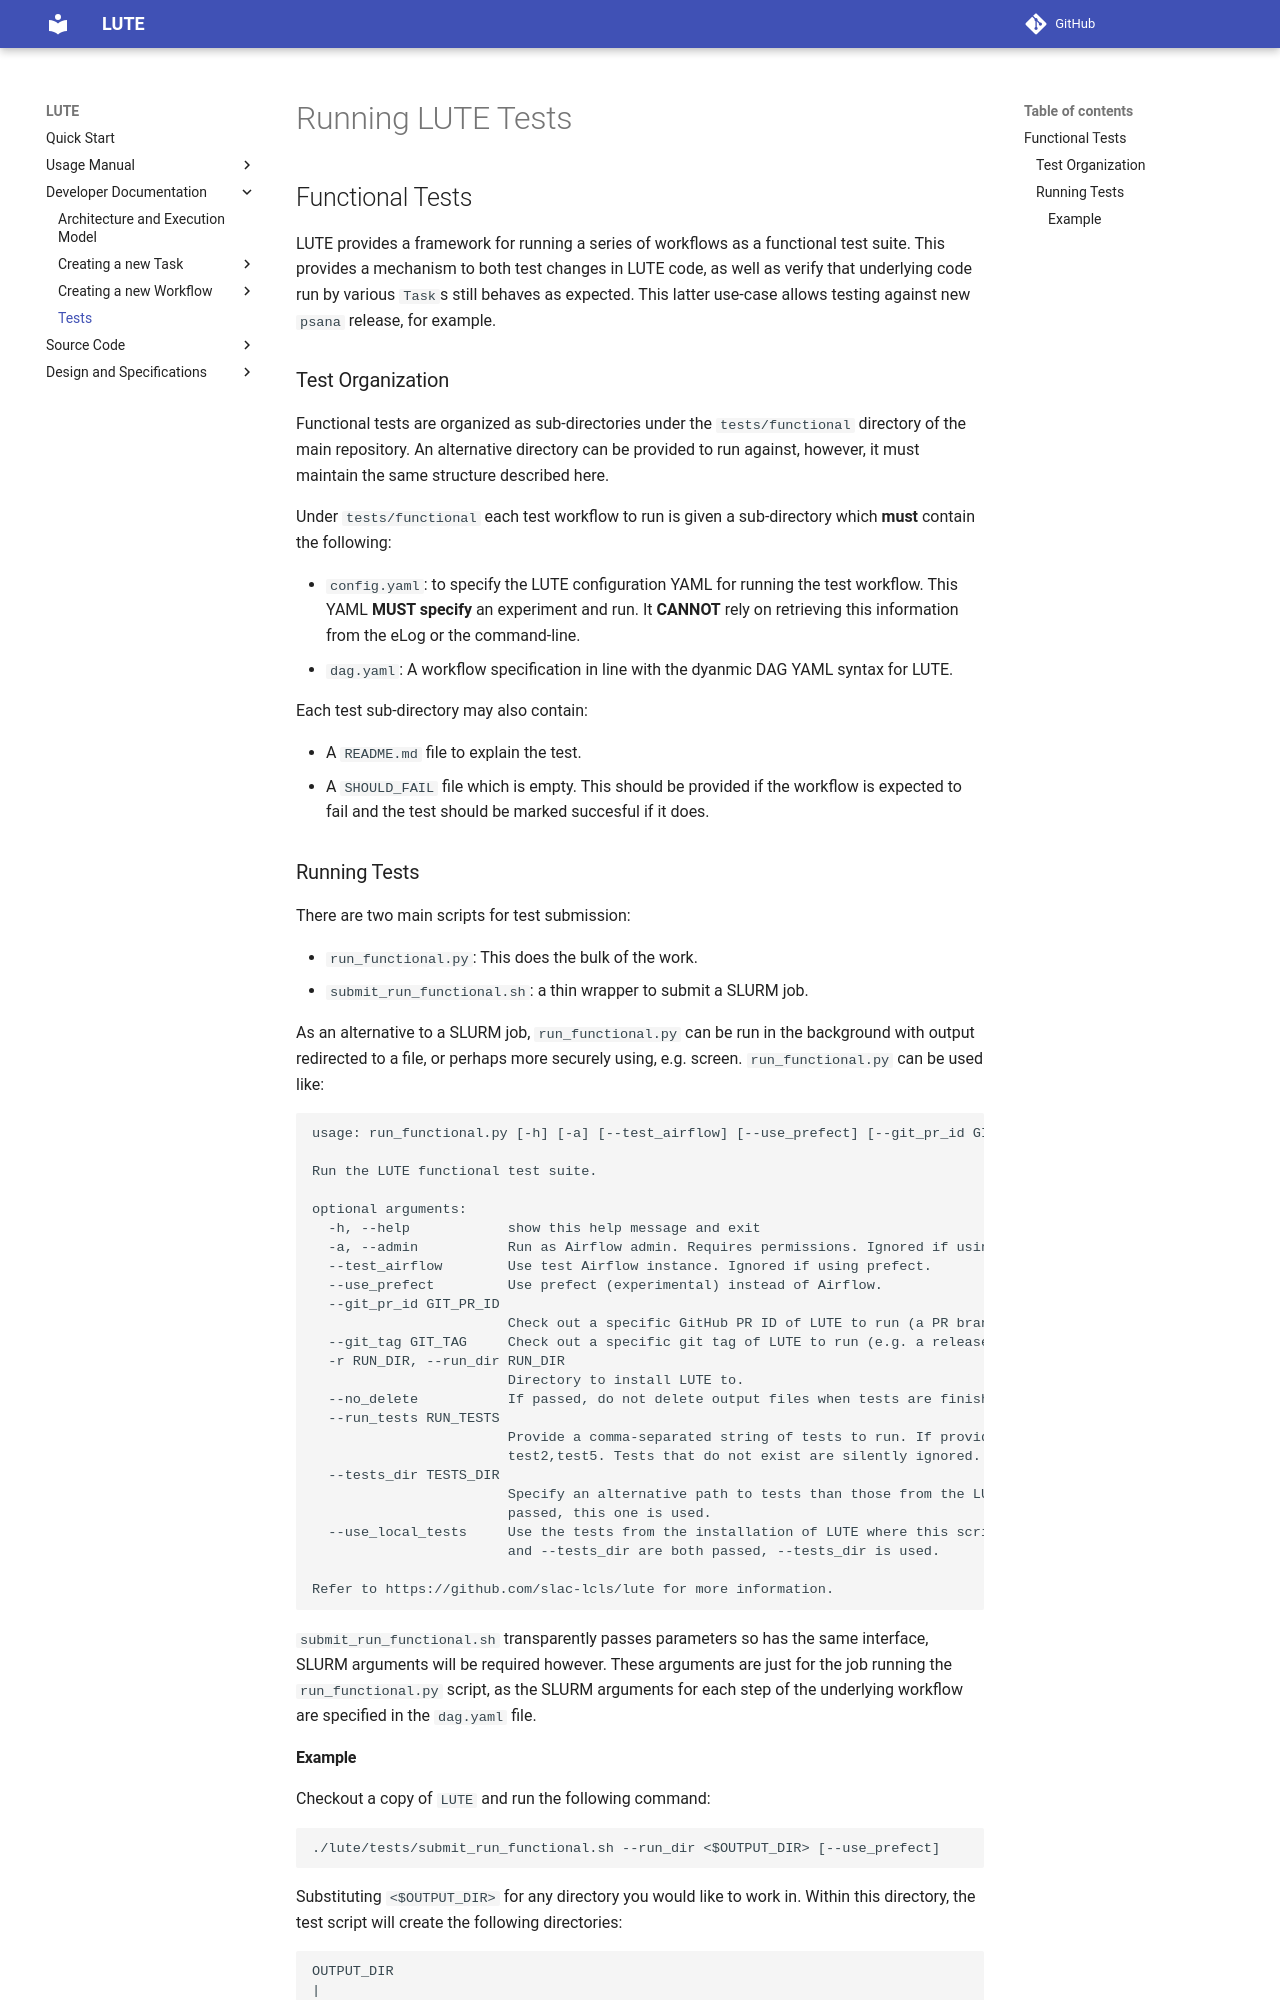

repository: valmar/lute · page: dev/development/tests/index.html · generator: mkdocs

# Running LUTE Tests
## Functional Tests

LUTE provides a framework for running a series of workflows as a functional test suite. This provides a mechanism to both test changes in LUTE code, as well as verify that underlying code run by various `Task`s still behaves as expected. This latter use-case allows testing against new `psana` release, for example.

### Test Organization

Functional tests are organized as sub-directories under the `tests/functional` directory of the main repository. An alternative directory can be provided to run against, however, it must maintain the same structure described here.

Under `tests/functional` each test workflow to run is given a sub-directory which **must** contain the following:

- `config.yaml`: to specify the LUTE configuration YAML for running the test workflow. This YAML **MUST specify** an experiment and run. It **CANNOT** rely on retrieving this information from the eLog or the command-line.
- `dag.yaml`: A workflow specification in line with the dyanmic DAG YAML syntax for LUTE.

Each test sub-directory may also contain:

- A `README.md` file to explain the test.
- A `SHOULD_FAIL` file which is empty. This should be provided if the workflow is expected to fail and the test should be marked succesful if it does.

### Running Tests

There are two main scripts for test submission:

- `run_functional.py`: This does the bulk of the work.
- `submit_run_functional.sh`: a thin wrapper to submit a SLURM job.

As an alternative to a SLURM job, `run_functional.py` can be run in the background with output redirected to a file, or perhaps more securely using, e.g. screen. `run_functional.py` can be used like:

```bash
usage: run_functional.py [-h] [-a] [--test_airflow] [--use_prefect] [--git_pr_id GIT_PR_ID] [--git_tag GIT_TAG] -r RUN_DIR [--no_delete] [--run_tests RUN_TESTS] [--tests_dir TESTS_DIR] [--use_local_tests]

Run the LUTE functional test suite.

optional arguments:
  -h, --help            show this help message and exit
  -a, --admin           Run as Airflow admin. Requires permissions. Ignored if using prefect.
  --test_airflow        Use test Airflow instance. Ignored if using prefect.
  --use_prefect         Use prefect (experimental) instead of Airflow.
  --git_pr_id GIT_PR_ID
                        Check out a specific GitHub PR ID of LUTE to run (a PR branch).
  --git_tag GIT_TAG     Check out a specific git tag of LUTE to run (e.g. a release).
  -r RUN_DIR, --run_dir RUN_DIR
                        Directory to install LUTE to.
  --no_delete           If passed, do not delete output files when tests are finished.
  --run_tests RUN_TESTS
                        Provide a comma-separated string of tests to run. If provided, this script will only run those, rather than the default behaviour of running all tests. E.g: --run_these_tests
                        test2,test5. Tests that do not exist are silently ignored.
  --tests_dir TESTS_DIR
                        Specify an alternative path to tests than those from the LUTE clone. Must have the same directory structure: $DIR/test1/... $DIR/test2/... If this flag and --use_local_tests are both
                        passed, this one is used.
  --use_local_tests     Use the tests from the installation of LUTE where this script is called, rather than those from the clone of LUTE which is run against, or another directory if passed. If this flag
                        and --tests_dir are both passed, --tests_dir is used.

Refer to https://github.com/slac-lcls/lute for more information.
```

`submit_run_functional.sh` transparently passes parameters so has the same interface, SLURM arguments will be required however. These arguments are just for the job running the `run_functional.py` script, as the SLURM arguments for each step of the underlying workflow are specified in the `dag.yaml` file.
